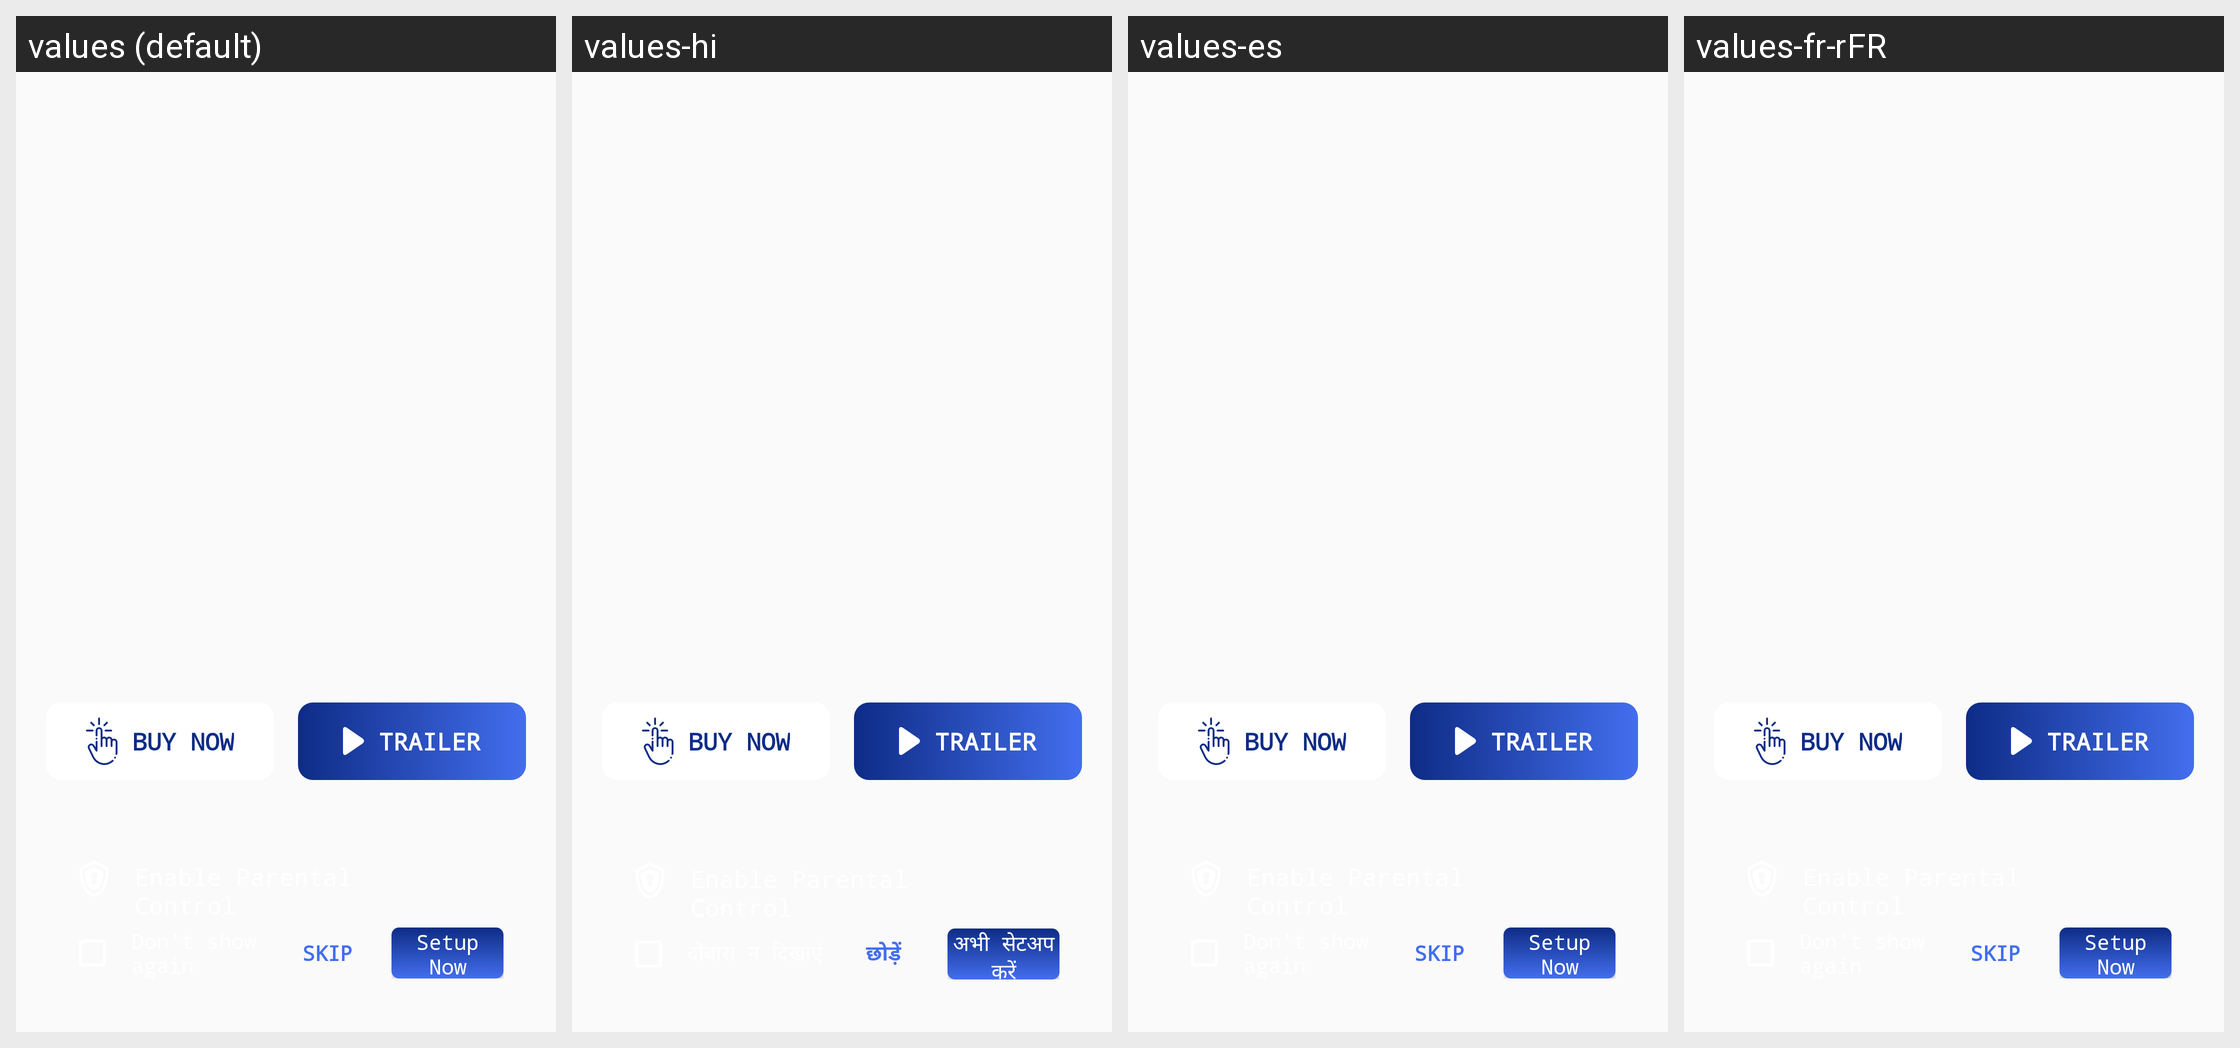

Locale-by-locale string values for the Android screen shown in this grid:
Android screen res/layout/fragment_home.xml rendered under 4 locales, left to right: values (default), values-hi, values-es, values-fr-rFR. Device: Nexus 5 (rendered at 1080×1920; each locale shown at half size, 540×960, under a caption strip naming it); theme AppTheme.NoActionBar.
Strings drawn on this screen, with the default value and each locale's value (text and hints the layout hard-codes, and strings that could not be matched under every locale, appear in the picture but are not listed):

buy_now
  values: Buy Now
  values-hi: Buy Now  [not translated; the default value is used]
  values-es: Buy Now  [not translated; the default value is used]
  values-fr-rFR: Buy Now  [not translated; the default value is used]

trailer
  values: Trailer
  values-hi: Trailer  [not translated; the default value is used]
  values-es: Trailer  [not translated; the default value is used]
  values-fr-rFR: Trailer  [not translated; the default value is used]

skip
  values: Skip
  values-hi: छोड़ें
  values-es: Skip  [not translated; the default value is used]
  values-fr-rFR: Skip  [not translated; the default value is used]

setup
  values: Setup Now
  values-hi: अभी सेटअप करें
  values-es: Setup Now  [not translated; the default value is used]
  values-fr-rFR: Setup Now  [not translated; the default value is used]
